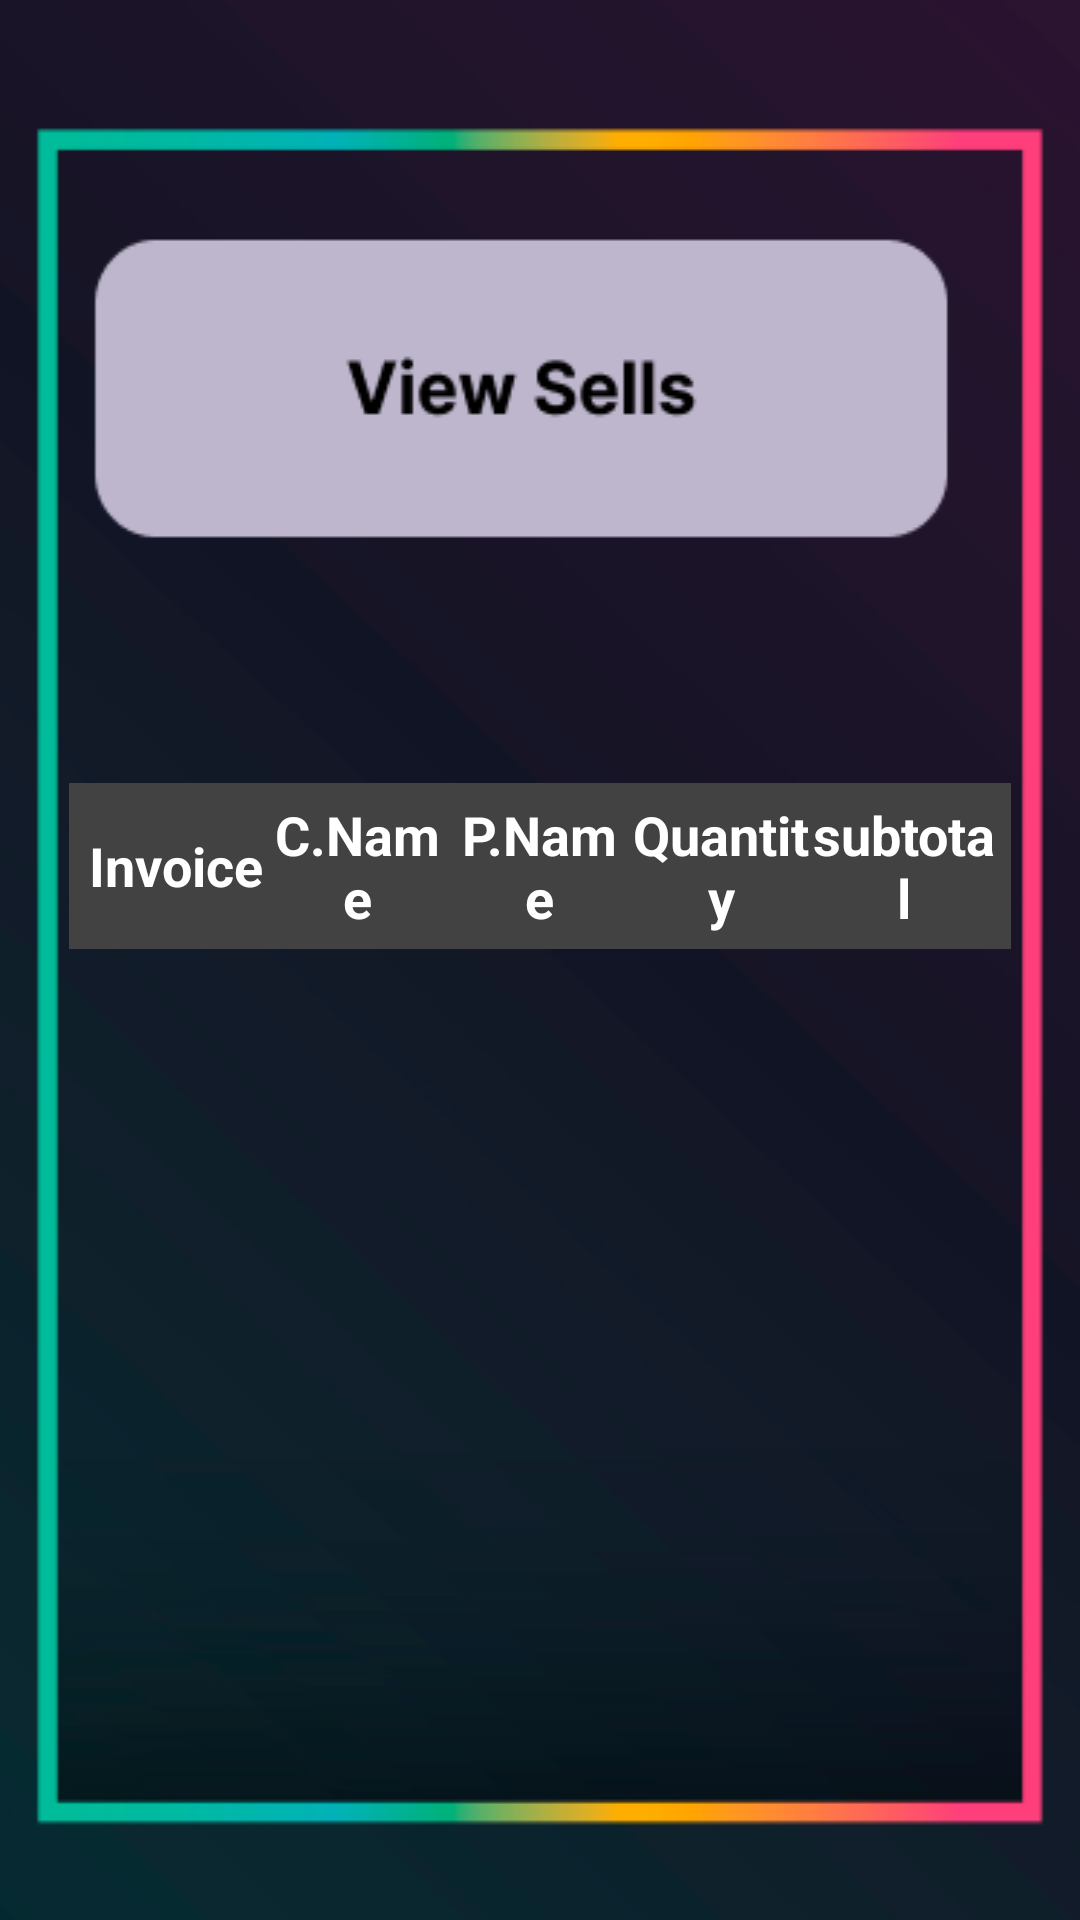

Reconstruct the res/layout file that produces this screen, plus the resources it refers to.
<!-- AndroidManifest.xml: application theme Theme.LoginAndSignUp -->
<!-- res/layout/fragment_accounts.xml -->
<?xml version="1.0" encoding="utf-8"?>
    <RelativeLayout xmlns:android="http://schemas.android.com/apk/res/android"
        xmlns:tools="http://schemas.android.com/tools"
        android:layout_width="match_parent"
        android:layout_height="match_parent"
        android:padding="10dp"
        android:background="@drawable/view_sells"
        tools:context=".View.Fragments.Accounts_Fragments">

        <LinearLayout
            android:id="@+id/headerLayout"
            android:layout_width="match_parent"
            android:layout_height="wrap_content"
            android:layout_alignParentTop="true"
            android:layout_alignParentEnd="true"
            android:layout_marginTop="251dp"
            android:background="@color/cardview_dark_background"
            android:gravity="center_vertical"
            android:orientation="horizontal"
            android:padding="5dp"
            android:paddingTop="100dp"
            android:layout_marginStart="13dp"
            android:layout_marginEnd="13dp">

            <TextView
                android:id="@+id/textViewInvoiceId"
                android:layout_width="43dp"
                android:layout_height="wrap_content"
                android:layout_weight="1"
                android:gravity="center"
                android:text="Invoice"
                android:textColor="@android:color/white"
                android:textSize="18sp"
                android:textStyle="bold" />


            <TextView
                android:id="@+id/textViewCustomerName"
                android:layout_width="43dp"
                android:layout_height="wrap_content"
                android:layout_weight="1"
                android:gravity="center"
                android:text="C.Name"
                android:textColor="@android:color/white"
                android:textSize="18sp"
                android:textStyle="bold" />

            <TextView
                android:id="@+id/textViewProductName"
                android:layout_width="43dp"
                android:layout_height="wrap_content"
                android:layout_weight="1"
                android:gravity="center"
                android:text="P.Name"
                android:textColor="@android:color/white"
                android:textSize="18sp"
                android:textStyle="bold" />

            <TextView
                android:id="@+id/textViewProductQuantity"
                android:layout_width="43dp"
                android:layout_height="wrap_content"
                android:layout_weight="1"
                android:gravity="center"
                android:text="Quantity"
                android:textColor="@android:color/white"
                android:textSize="18sp"
                android:textStyle="bold" />

            <TextView
                android:id="@+id/textViewSubtotall"
                android:layout_width="43dp"
                android:layout_height="wrap_content"
                android:layout_weight="1"
                android:gravity="center"
                android:text="subtotal"
                android:textColor="@android:color/white"
                android:textSize="18sp"
                android:textStyle="bold" />



        </LinearLayout>

        <androidx.recyclerview.widget.RecyclerView
            android:id="@+id/recyclerView"
            android:layout_width="390dp"
            android:layout_height="wrap_content"
            android:layout_below="@id/headerLayout"
            android:layout_alignParentEnd="true"
            android:layout_alignParentBottom="true"
            android:layout_centerHorizontal="true"
            android:layout_marginTop="0dp"
            android:layout_marginEnd="10dp"
            android:layout_marginBottom="96dp"
            android:padding="5dp"
            android:layout_marginStart="10dp" />



    </RelativeLayout>
<!-- resources referenced by this layout -->
<resources>
  <!-- drawable view_sells: png bitmap (drawable, 43838 bytes) -->
  <style name="Theme.LoginAndSignUp" parent="Theme.MaterialComponents.DayNight.NoActionBar">
          
          <item name="colorPrimary">@color/purple_500</item>
          <item name="colorPrimaryVariant">@color/purple_700</item>
          <item name="colorOnPrimary">@color/white</item>
          
          <item name="colorSecondary">@color/teal_200</item>
          <item name="colorSecondaryVariant">@color/teal_700</item>
          <item name="colorOnSecondary">@color/black</item>
          
          <item name="android:statusBarColor" tools:targetApi="l">@color/yellow</item>
          
      </style>
  <color name="purple_500">#FF6200EE</color>
  <color name="purple_700">#FF3700B3</color>
  <color name="white">#FFFFFFFF</color>
  <color name="teal_200">#FF03DAC5</color>
  <color name="teal_700">#FF018786</color>
  <color name="black">#FF000000</color>
  <color name="yellow">#FFC801</color>
</resources>
